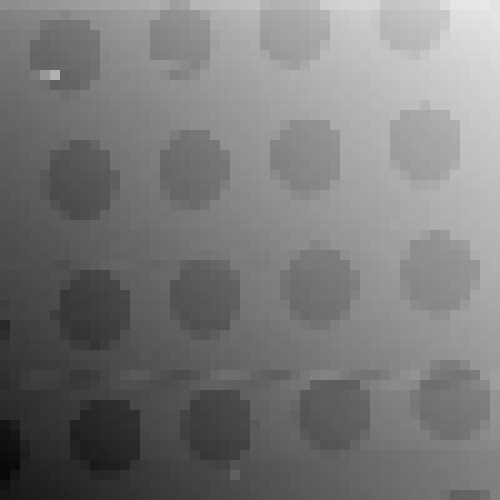

Source data for this figure (header and first rows):
25, 222 ; 25, 198 ; 25, 150 ; 25, 052 ; 25, 037 ; 24, 949 ; 24, 867 ; 24, 837 ; 24, 757 ; 24, 685 ; 24, 646 ; 24, 588 ; 24, 490 ; 24, 471 ; 24, 378 ; 24, 285 ; 24, 433 ; 24, 758 ; 24, 610 ; 24, 046 ; 23, 996 ; 23, 945 ; 23, 865 ; 23
25, 627 ; 25, 535 ; 25, 518 ; 25, 457 ; 25, 395 ; 25, 352 ; 25, 463 ; 25, 229 ; 25, 146 ; 25, 074 ; 25, 032 ; 24, 955 ; 24, 885 ; 24, 795 ; 24, 756 ; 24, 691 ; 25, 200 ; 25, 125 ; 25, 082 ; 25, 008 ; 24, 594 ; 24, 284 ; 24, 210 ; 24
25, 702 ; 25, 684 ; 25, 633 ; 25, 584 ; 25, 944 ; 26, 042 ; 25, 993 ; 25, 920 ; 25, 867 ; 25, 200 ; 25, 132 ; 25, 056 ; 24, 978 ; 24, 891 ; 24, 862 ; 25, 399 ; 25, 319 ; 25, 278 ; 25, 203 ; 25, 105 ; 25, 063 ; 24, 361 ; 24, 327 ; 24
25, 859 ; 25, 803 ; 25, 737 ; 25, 783 ; 26, 228 ; 26, 147 ; 26, 074 ; 26, 019 ; 25, 946 ; 25, 889 ; 25, 201 ; 25, 158 ; 25, 064 ; 24, 988 ; 24, 958 ; 25, 509 ; 25, 405 ; 25, 346 ; 25, 301 ; 25, 211 ; 25, 135 ; 24, 579 ; 24, 400 ; 24
25, 923 ; 25, 841 ; 25, 774 ; 26, 346 ; 26, 327 ; 26, 233 ; 26, 175 ; 26, 121 ; 26, 033 ; 25, 984 ; 25, 303 ; 25, 240 ; 25, 139 ; 25, 090 ; 25, 076 ; 25, 562 ; 25, 513 ; 25, 431 ; 25, 369 ; 25, 307 ; 25, 224 ; 24, 708 ; 24, 488 ; 24
25, 990 ; 25, 916 ; 25, 889 ; 26, 448 ; 26, 377 ; 26, 312 ; 26, 250 ; 26, 173 ; 26, 092 ; 26, 030 ; 25, 409 ; 25, 301 ; 25, 250 ; 25, 207 ; 25, 127 ; 25, 663 ; 25, 602 ; 25, 504 ; 25, 436 ; 25, 391 ; 25, 320 ; 24, 630 ; 24, 568 ; 24
26, 068 ; 26, 039 ; 25, 944 ; 26, 418 ; 26, 467 ; 26, 376 ; 26, 312 ; 26, 254 ; 26, 193 ; 26, 112 ; 25, 430 ; 25, 393 ; 25, 307 ; 25, 248 ; 25, 184 ; 25, 097 ; 25, 066 ; 25, 181 ; 25, 317 ; 25, 462 ; 25, 102 ; 24, 690 ; 24, 643 ; 24
26, 128 ; 26, 106 ; 26, 049 ; 25, 830 ; 24, 936 ; 24, 137 ; 26, 464 ; 26, 369 ; 26, 268 ; 26, 089 ; 25, 546 ; 25, 452 ; 25, 418 ; 25, 316 ; 25, 272 ; 25, 203 ; 25, 313 ; 25, 620 ; 25, 480 ; 25, 235 ; 24, 869 ; 24, 778 ; 24, 719 ; 24
26, 199 ; 26, 150 ; 26, 105 ; 26, 073 ; 26, 175 ; 26, 530 ; 26, 477 ; 26, 443 ; 26, 210 ; 25, 654 ; 25, 573 ; 25, 552 ; 25, 439 ; 25, 390 ; 25, 328 ; 25, 248 ; 25, 205 ; 25, 123 ; 25, 100 ; 25, 019 ; 24, 915 ; 24, 864 ; 24, 821 ; 24
26, 301 ; 26, 252 ; 26, 197 ; 26, 105 ; 26, 056 ; 25, 997 ; 26, 162 ; 26, 040 ; 25, 800 ; 25, 740 ; 25, 695 ; 25, 608 ; 25, 541 ; 25, 494 ; 25, 419 ; 25, 357 ; 25, 266 ; 25, 201 ; 25, 126 ; 25, 077 ; 24, 992 ; 24, 922 ; 24, 887 ; 24
26, 334 ; 26, 327 ; 26, 263 ; 26, 184 ; 26, 143 ; 26, 069 ; 26, 018 ; 25, 951 ; 25, 903 ; 25, 806 ; 25, 731 ; 25, 663 ; 25, 634 ; 25, 560 ; 25, 472 ; 25, 412 ; 25, 335 ; 25, 274 ; 25, 227 ; 25, 131 ; 25, 092 ; 25, 028 ; 24, 939 ; 24
26, 448 ; 26, 392 ; 26, 306 ; 26, 252 ; 26, 203 ; 26, 122 ; 26, 060 ; 26, 025 ; 25, 930 ; 25, 898 ; 25, 810 ; 25, 762 ; 25, 668 ; 25, 635 ; 25, 561 ; 25, 478 ; 25, 415 ; 25, 335 ; 25, 262 ; 25, 211 ; 25, 148 ; 25, 054 ; 24, 992 ; 24
26, 481 ; 26, 449 ; 26, 401 ; 26, 333 ; 26, 271 ; 26, 190 ; 26, 149 ; 26, 082 ; 26, 025 ; 25, 964 ; 25, 898 ; 25, 827 ; 25, 719 ; 25, 664 ; 25, 626 ; 25, 537 ; 25, 491 ; 25, 407 ; 25, 356 ; 25, 268 ; 25, 213 ; 25, 156 ; 25, 057 ; 25
26, 564 ; 26, 518 ; 26, 466 ; 26, 409 ; 26, 322 ; 26, 273 ; 26, 220 ; 26, 116 ; 26, 077 ; 26, 012 ; 25, 926 ; 25, 855 ; 25, 813 ; 25, 729 ; 25, 654 ; 25, 590 ; 25, 512 ; 25, 742 ; 26, 023 ; 25, 923 ; 25, 848 ; 25, 173 ; 25, 109 ; 25
26, 622 ; 26, 551 ; 26, 477 ; 26, 447 ; 26, 388 ; 26, 325 ; 26, 444 ; 26, 823 ; 26, 730 ; 26, 424 ; 25, 990 ; 25, 934 ; 25, 849 ; 25, 774 ; 25, 714 ; 25, 663 ; 25, 717 ; 26, 153 ; 26, 054 ; 25, 982 ; 25, 910 ; 25, 865 ; 25, 162 ; 25
26, 686 ; 26, 619 ; 26, 560 ; 26, 479 ; 26, 456 ; 26, 815 ; 26, 932 ; 26, 865 ; 26, 774 ; 26, 703 ; 26, 658 ; 25, 974 ; 25, 922 ; 25, 829 ; 25, 791 ; 25, 708 ; 26, 278 ; 26, 201 ; 26, 128 ; 26, 060 ; 25, 976 ; 25, 914 ; 25, 786 ; 25
26, 723 ; 26, 677 ; 26, 605 ; 26, 578 ; 26, 493 ; 27, 057 ; 27, 001 ; 26, 913 ; 26, 834 ; 26, 781 ; 26, 710 ; 26, 074 ; 25, 946 ; 25, 921 ; 25, 838 ; 25, 754 ; 26, 306 ; 26, 258 ; 26, 187 ; 26, 113 ; 26, 051 ; 25, 956 ; 25, 917 ; 25
26, 802 ; 26, 720 ; 26, 674 ; 26, 634 ; 26, 821 ; 27, 108 ; 27, 023 ; 26, 986 ; 26, 925 ; 26, 850 ; 26, 786 ; 26, 626 ; 26, 012 ; 25, 952 ; 25, 870 ; 25, 837 ; 26, 376 ; 26, 277 ; 26, 236 ; 26, 173 ; 26, 079 ; 26, 005 ; 25, 954 ; 25
26, 833 ; 26, 803 ; 26, 742 ; 26, 704 ; 26, 888 ; 27, 142 ; 27, 112 ; 27, 007 ; 26, 969 ; 26, 916 ; 26, 851 ; 26, 605 ; 26, 061 ; 26, 025 ; 25, 958 ; 25, 868 ; 26, 299 ; 26, 361 ; 26, 313 ; 26, 232 ; 26, 149 ; 26, 081 ; 25, 680 ; 25
26, 916 ; 26, 838 ; 26, 778 ; 26, 748 ; 26, 915 ; 27, 233 ; 27, 167 ; 27, 098 ; 27, 023 ; 26, 968 ; 26, 897 ; 26, 459 ; 26, 126 ; 26, 073 ; 26, 012 ; 25, 929 ; 26, 101 ; 26, 411 ; 26, 363 ; 26, 293 ; 26, 230 ; 26, 033 ; 25, 466 ; 25
26, 945 ; 26, 912 ; 26, 852 ; 26, 773 ; 26, 707 ; 26, 992 ; 27, 219 ; 27, 161 ; 27, 057 ; 27, 017 ; 26, 930 ; 26, 295 ; 26, 229 ; 26, 121 ; 26, 083 ; 25, 988 ; 25, 922 ; 26, 119 ; 26, 178 ; 26, 281 ; 25, 989 ; 25, 608 ; 25, 530 ; 25
26, 994 ; 26, 964 ; 26, 924 ; 26, 824 ; 26, 780 ; 26, 767 ; 26, 950 ; 27, 219 ; 27, 132 ; 26, 937 ; 26, 511 ; 26, 338 ; 26, 270 ; 26, 172 ; 26, 112 ; 26, 055 ; 26, 003 ; 25, 933 ; 25, 868 ; 25, 807 ; 25, 715 ; 25, 647 ; 25, 601 ; 25
27, 060 ; 27, 037 ; 26, 938 ; 26, 888 ; 26, 857 ; 26, 754 ; 26, 704 ; 26, 712 ; 26, 680 ; 26, 487 ; 26, 472 ; 26, 388 ; 26, 308 ; 26, 191 ; 26, 196 ; 26, 095 ; 26, 021 ; 25, 976 ; 25, 885 ; 25, 847 ; 25, 757 ; 25, 729 ; 25, 644 ; 25
27, 138 ; 27, 074 ; 27, 046 ; 26, 961 ; 26, 909 ; 26, 845 ; 26, 802 ; 26, 734 ; 26, 654 ; 26, 571 ; 26, 563 ; 26, 486 ; 26, 368 ; 26, 343 ; 26, 278 ; 26, 199 ; 26, 117 ; 26, 076 ; 25, 997 ; 25, 914 ; 25, 866 ; 25, 791 ; 25, 713 ; 25
27, 200 ; 27, 159 ; 27, 083 ; 27, 053 ; 26, 957 ; 26, 924 ; 26, 854 ; 26, 763 ; 26, 712 ; 26, 648 ; 26, 597 ; 26, 471 ; 26, 382 ; 26, 399 ; 26, 374 ; 26, 291 ; 26, 211 ; 26, 128 ; 26, 001 ; 25, 921 ; 25, 870 ; 25, 816 ; 25, 770 ; 25
27, 219 ; 27, 215 ; 27, 155 ; 27, 083 ; 27, 040 ; 26, 968 ; 26, 912 ; 26, 816 ; 26, 735 ; 26, 698 ; 26, 640 ; 26, 567 ; 26, 499 ; 26, 449 ; 26, 382 ; 26, 300 ; 26, 204 ; 26, 160 ; 26, 087 ; 26, 001 ; 26, 002 ; 25, 922 ; 25, 853 ; 25
27, 230 ; 27, 173 ; 27, 154 ; 27, 140 ; 27, 046 ; 27, 147 ; 27, 167 ; 26, 993 ; 26, 860 ; 26, 752 ; 26, 545 ; 26, 467 ; 26, 432 ; 26, 454 ; 26, 466 ; 26, 454 ; 26, 389 ; 26, 313 ; 26, 554 ; 26, 663 ; 26, 541 ; 26, 452 ; 26, 273 ; 25
27, 334 ; 27, 307 ; 27, 245 ; 27, 201 ; 27, 151 ; 27, 065 ; 27, 034 ; 27, 210 ; 27, 478 ; 27, 412 ; 27, 340 ; 26, 786 ; 26, 585 ; 26, 546 ; 26, 481 ; 26, 381 ; 26, 338 ; 26, 334 ; 26, 829 ; 26, 740 ; 26, 663 ; 26, 579 ; 26, 520 ; 26
27, 442 ; 27, 385 ; 27, 320 ; 27, 236 ; 27, 197 ; 27, 123 ; 27, 277 ; 27, 611 ; 27, 538 ; 27, 473 ; 27, 390 ; 27, 350 ; 26, 679 ; 26, 582 ; 26, 532 ; 26, 472 ; 26, 377 ; 26, 943 ; 26, 870 ; 26, 784 ; 26, 722 ; 26, 669 ; 26, 584 ; 26
27, 457 ; 27, 414 ; 27, 357 ; 27, 307 ; 27, 264 ; 27, 201 ; 27, 753 ; 27, 671 ; 27, 599 ; 27, 545 ; 27, 477 ; 27, 389 ; 27, 316 ; 26, 632 ; 26, 589 ; 26, 539 ; 26, 459 ; 26, 982 ; 26, 932 ; 26, 876 ; 26, 805 ; 26, 731 ; 26, 639 ; 26
27, 651 ; 27, 448 ; 27, 430 ; 27, 341 ; 27, 282 ; 27, 248 ; 27, 784 ; 27, 728 ; 27, 661 ; 27, 574 ; 27, 503 ; 27, 428 ; 27, 384 ; 26, 685 ; 26, 636 ; 26, 588 ; 26, 513 ; 26, 992 ; 26, 963 ; 26, 910 ; 26, 856 ; 26, 767 ; 26, 710 ; 26
27, 538 ; 27, 477 ; 27, 423 ; 27, 390 ; 27, 336 ; 27, 636 ; 27, 790 ; 27, 715 ; 27, 674 ; 27, 614 ; 27, 545 ; 27, 469 ; 27, 391 ; 26, 712 ; 26, 683 ; 26, 608 ; 26, 559 ; 26, 864 ; 27, 042 ; 26, 963 ; 26, 866 ; 26, 822 ; 26, 759 ; 26
28, 269 ; 27, 600 ; 27, 574 ; 27, 508 ; 27, 438 ; 27, 391 ; 27, 795 ; 27, 853 ; 27, 820 ; 27, 716 ; 27, 648 ; 27, 604 ; 27, 347 ; 26, 827 ; 26, 795 ; 26, 746 ; 26, 636 ; 26, 578 ; 26, 907 ; 27, 089 ; 26, 981 ; 26, 944 ; 26, 873 ; 26
28, 051 ; 27, 679 ; 27, 625 ; 27, 562 ; 27, 495 ; 27, 424 ; 27, 661 ; 27, 916 ; 27, 870 ; 27, 787 ; 27, 730 ; 27, 630 ; 27, 059 ; 26, 905 ; 26, 846 ; 26, 795 ; 26, 692 ; 26, 642 ; 26, 609 ; 26, 840 ; 26, 906 ; 26, 682 ; 26, 370 ; 26
27, 868 ; 27, 715 ; 27, 687 ; 27, 624 ; 27, 555 ; 27, 508 ; 27, 418 ; 27, 656 ; 27, 683 ; 27, 870 ; 27, 628 ; 27, 319 ; 27, 060 ; 26, 982 ; 26, 900 ; 26, 829 ; 26, 797 ; 26, 723 ; 26, 650 ; 26, 570 ; 26, 527 ; 26, 458 ; 26, 358 ; 26
27, 861 ; 27, 787 ; 27, 747 ; 27, 693 ; 27, 624 ; 27, 550 ; 27, 526 ; 27, 422 ; 27, 359 ; 27, 348 ; 27, 232 ; 27, 195 ; 27, 128 ; 27, 054 ; 26, 908 ; 26, 951 ; 26, 846 ; 26, 781 ; 26, 730 ; 26, 634 ; 26, 576 ; 26, 503 ; 26, 434 ; 26
27, 963 ; 27, 916 ; 27, 834 ; 27, 777 ; 27, 729 ; 27, 665 ; 27, 596 ; 27, 508 ; 27, 461 ; 27, 403 ; 27, 347 ; 27, 262 ; 27, 173 ; 27, 114 ; 27, 050 ; 26, 993 ; 26, 919 ; 26, 850 ; 26, 780 ; 26, 743 ; 26, 667 ; 26, 595 ; 26, 521 ; 26
28, 049 ; 27, 914 ; 27, 740 ; 27, 594 ; 27, 563 ; 27, 558 ; 27, 647 ; 27, 790 ; 27, 795 ; 27, 684 ; 27, 429 ; 27, 184 ; 26, 940 ; 26, 828 ; 26, 840 ; 26, 973 ; 27, 112 ; 27, 228 ; 27, 195 ; 26, 991 ; 26, 693 ; 26, 380 ; 26, 174 ; 26
28, 192 ; 27, 966 ; 27, 775 ; 27, 669 ; 27, 656 ; 27, 667 ; 27, 739 ; 27, 777 ; 27, 730 ; 27, 594 ; 27, 387 ; 27, 213 ; 27, 128 ; 27, 101 ; 27, 140 ; 27, 175 ; 27, 160 ; 27, 093 ; 26, 956 ; 26, 756 ; 26, 595 ; 26, 540 ; 26, 553 ; 26
28, 029 ; 28, 029 ; 28, 002 ; 27, 992 ; 27, 906 ; 27, 839 ; 27, 735 ; 27, 618 ; 27, 567 ; 27, 508 ; 27, 478 ; 27, 403 ; 27, 375 ; 27, 318 ; 27, 255 ; 27, 147 ; 27, 061 ; 26, 994 ; 26, 913 ; 27, 112 ; 27, 391 ; 27, 357 ; 27, 314 ; 27
28, 173 ; 28, 108 ; 28, 052 ; 27, 990 ; 27, 902 ; 27, 855 ; 27, 806 ; 27, 748 ; 27, 963 ; 28, 205 ; 28, 164 ; 28, 092 ; 27, 968 ; 27, 330 ; 27, 248 ; 27, 202 ; 27, 109 ; 27, 047 ; 26, 976 ; 27, 569 ; 27, 463 ; 27, 429 ; 27, 348 ; 27
28, 230 ; 28, 181 ; 28, 122 ; 28, 040 ; 27, 968 ; 27, 908 ; 27, 851 ; 27, 824 ; 28, 366 ; 28, 290 ; 28, 196 ; 28, 126 ; 28, 086 ; 28, 020 ; 27, 306 ; 27, 262 ; 27, 201 ; 27, 123 ; 27, 436 ; 27, 617 ; 27, 536 ; 27, 448 ; 27, 397 ; 27
28, 843 ; 28, 561 ; 28, 109 ; 28, 057 ; 28, 004 ; 27, 957 ; 27, 907 ; 28, 426 ; 28, 396 ; 28, 326 ; 28, 247 ; 28, 183 ; 28, 091 ; 28, 043 ; 27, 337 ; 27, 312 ; 27, 214 ; 27, 164 ; 27, 519 ; 27, 624 ; 27, 567 ; 27, 508 ; 27, 421 ; 27
28, 922 ; 28, 851 ; 28, 198 ; 28, 121 ; 28, 097 ; 28, 010 ; 27, 963 ; 28, 532 ; 28, 431 ; 28, 364 ; 28, 291 ; 28, 254 ; 28, 173 ; 28, 112 ; 27, 436 ; 27, 344 ; 27, 283 ; 27, 218 ; 27, 543 ; 27, 712 ; 27, 620 ; 27, 550 ; 27, 502 ; 27
29, 004 ; 28, 948 ; 28, 505 ; 28, 244 ; 28, 187 ; 28, 118 ; 28, 064 ; 28, 446 ; 28, 545 ; 28, 473 ; 28, 392 ; 28, 341 ; 28, 249 ; 28, 214 ; 27, 510 ; 27, 461 ; 27, 386 ; 27, 331 ; 27, 368 ; 27, 796 ; 27, 721 ; 27, 681 ; 27, 612 ; 27
29, 075 ; 29, 029 ; 28, 602 ; 28, 300 ; 28, 222 ; 28, 192 ; 28, 118 ; 28, 392 ; 28, 612 ; 28, 517 ; 28, 480 ; 28, 379 ; 28, 310 ; 28, 267 ; 27, 579 ; 27, 526 ; 27, 471 ; 27, 398 ; 27, 334 ; 27, 558 ; 27, 813 ; 27, 753 ; 27, 657 ; 27
29, 217 ; 29, 136 ; 28, 517 ; 28, 425 ; 28, 371 ; 28, 330 ; 28, 257 ; 28, 207 ; 28, 380 ; 28, 698 ; 28, 616 ; 28, 533 ; 28, 378 ; 27, 916 ; 27, 755 ; 27, 659 ; 27, 620 ; 27, 533 ; 27, 459 ; 27, 421 ; 27, 426 ; 27, 485 ; 27, 421 ; 27
29, 221 ; 28, 844 ; 28, 544 ; 28, 483 ; 28, 449 ; 28, 373 ; 28, 314 ; 28, 267 ; 28, 184 ; 28, 357 ; 28, 336 ; 28, 261 ; 28, 002 ; 27, 847 ; 27, 787 ; 27, 740 ; 27, 674 ; 27, 591 ; 27, 530 ; 27, 452 ; 27, 403 ; 27, 329 ; 27, 239 ; 26
28, 945 ; 28, 658 ; 28, 608 ; 28, 531 ; 28, 500 ; 28, 439 ; 28, 371 ; 28, 316 ; 28, 232 ; 28, 177 ; 28, 089 ; 28, 027 ; 27, 962 ; 27, 888 ; 27, 837 ; 27, 763 ; 27, 710 ; 27, 650 ; 27, 558 ; 27, 503 ; 27, 448 ; 27, 357 ; 27, 306 ; 27
28, 789 ; 28, 719 ; 28, 660 ; 28, 611 ; 28, 568 ; 28, 501 ; 28, 445 ; 28, 360 ; 28, 308 ; 28, 245 ; 28, 161 ; 28, 081 ; 28, 021 ; 27, 966 ; 27, 885 ; 27, 832 ; 27, 759 ; 27, 693 ; 27, 612 ; 27, 574 ; 27, 509 ; 27, 398 ; 27, 369 ; 27
